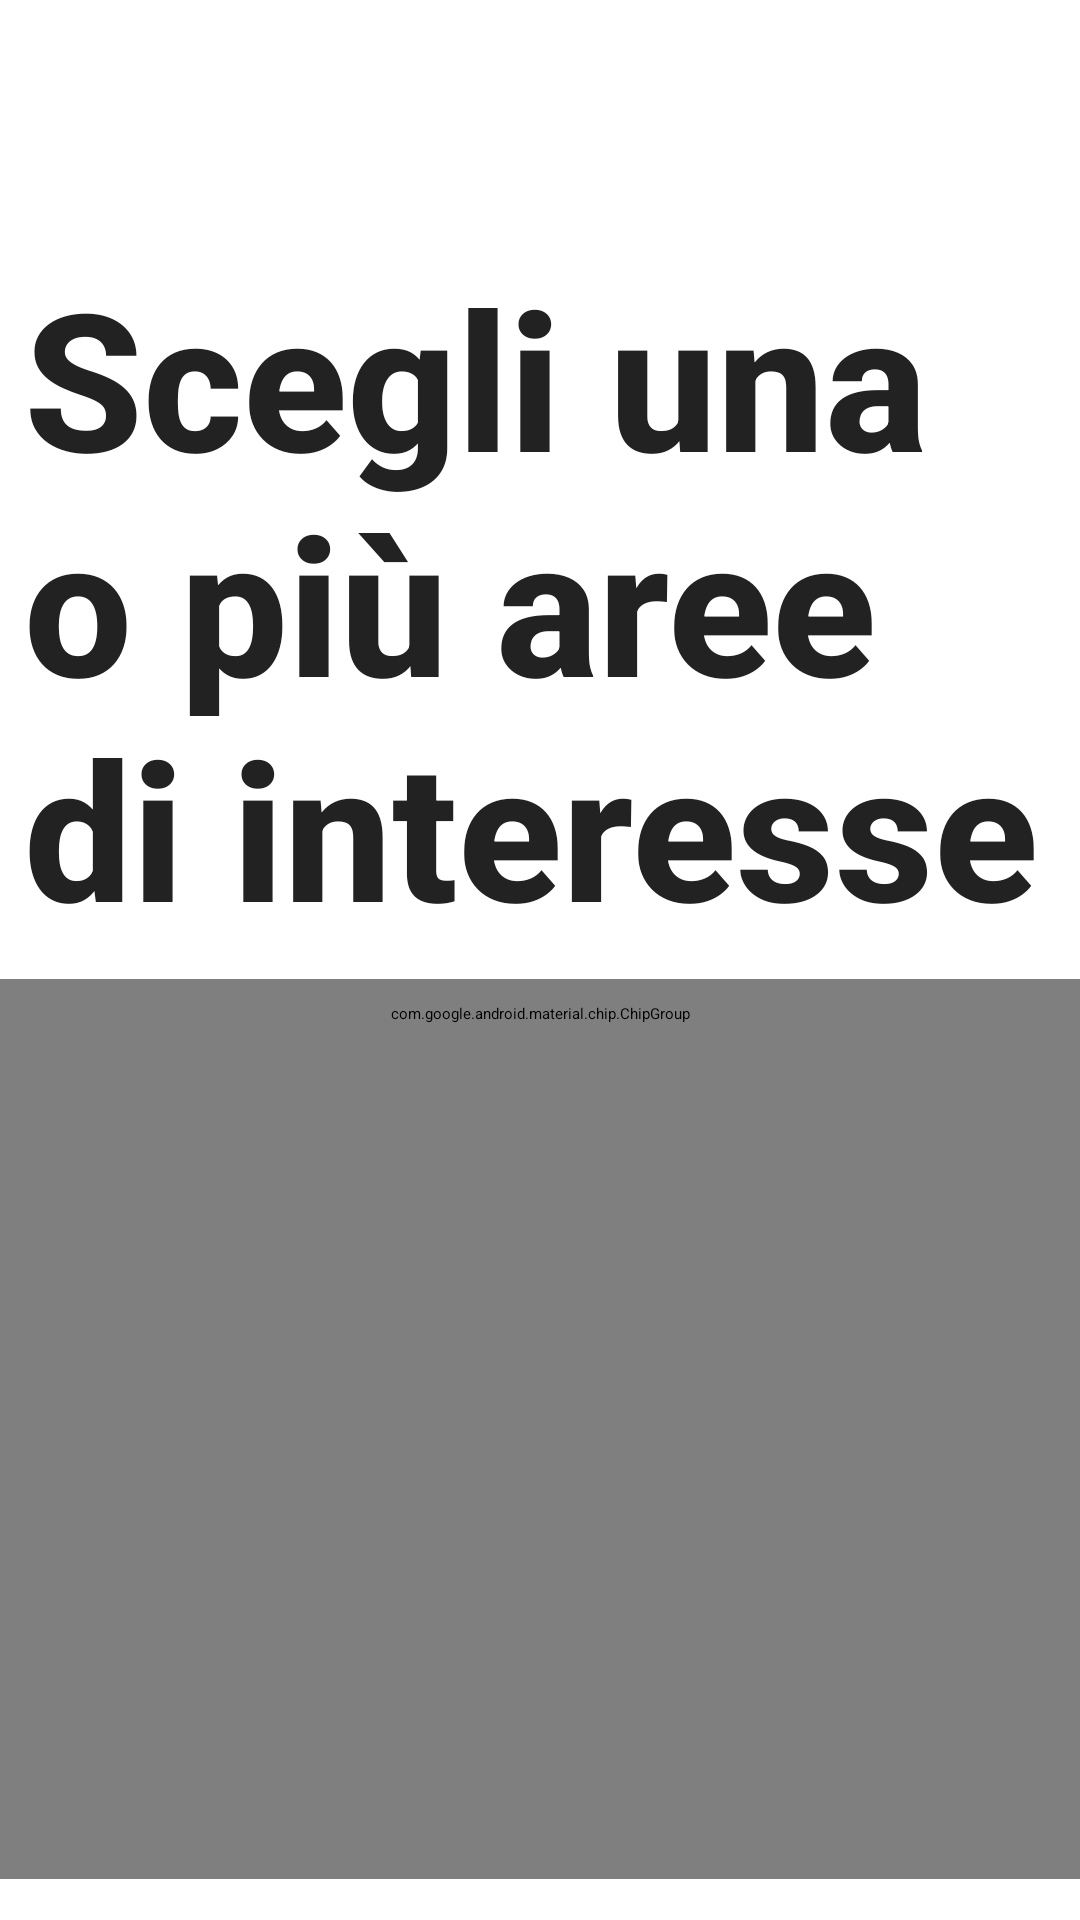

Layout XML and referenced resources for this Android screen:
<!-- AndroidManifest.xml: application theme Theme.MaterialCuriosityApp -->
<!-- res/layout/fragment_interestscollection.xml -->
<?xml version="1.0" encoding="utf-8"?>
<LinearLayout xmlns:android="http://schemas.android.com/apk/res/android"
    xmlns:app="http://schemas.android.com/apk/res-auto"
    android:layout_width="match_parent"
    android:layout_height="match_parent"
    android:orientation="vertical">


    <TextView
        android:id="@+id/textView"
        style="@style/BigTextView"
        android:layout_width="match_parent"
        android:layout_height="wrap_content"
        android:layout_gravity="start|center_vertical"
        android:layout_marginTop="75dp"
        android:text="@string/select_interest" />

    <com.google.android.material.chip.ChipGroup
        android:id="@+id/interestsGroup"
        android:layout_width="match_parent"
        android:layout_height="wrap_content"
        android:minHeight="300dp"
        android:padding="8dp"
        app:chipSpacing="8dp"
        app:selectionRequired="false"
        app:singleSelection="false"/>

    <Button
        android:id="@+id/saveButton"
        android:layout_width="wrap_content"
        android:layout_height="wrap_content"
        android:layout_gravity="bottom|center_horizontal"
        android:layout_marginTop="25dp"
        android:enabled="false"
        android:text="@string/save" />
</LinearLayout>
<!-- resources referenced by this layout -->
<resources>
  <string name="save">Conferma</string>
  <string name="select_interest">Scegli una o più aree di interesse</string>
  <style name="BigTextView">
          <item name="android:textSize">64sp</item>
          <item name="android:textColor">#222222</item>
          <item name="android:fontFamily">sans-serif-medium</item>
          <item name="android:textStyle">bold</item>
          <item name="android:padding">8dp</item>
      </style>
</resources>
